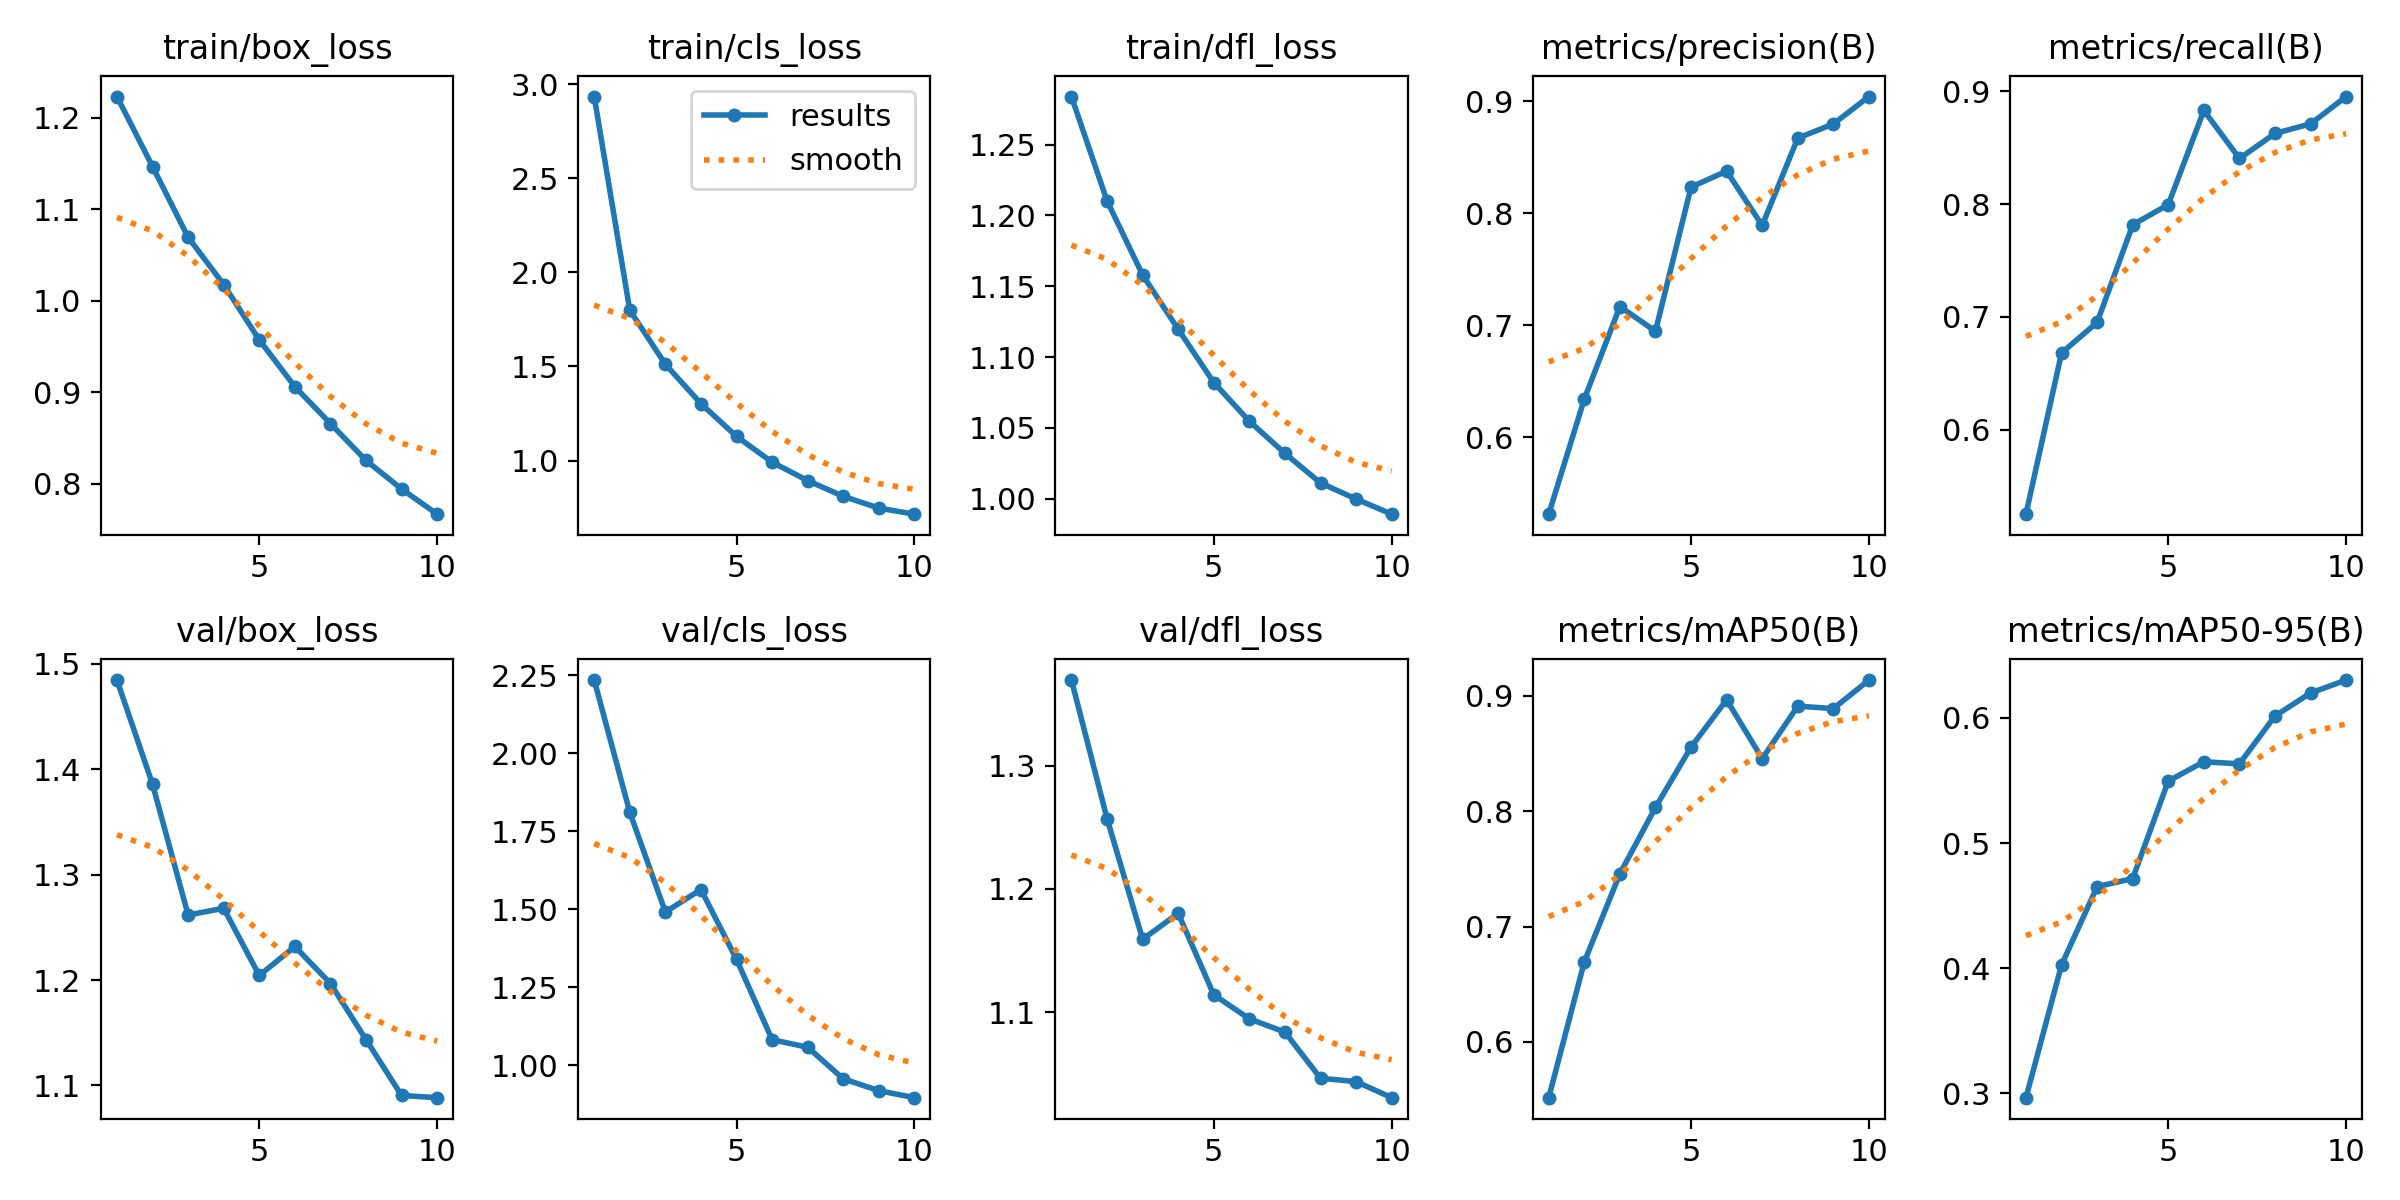

Values plotted in this chart, from the file beside it:
epoch, time, train/box_loss, train/cls_loss, train/dfl_loss, metrics/precision(B), metrics/recall(B), metrics/mAP50(B), metrics/mAP50-95(B), val/box_loss, val/cls_loss, val/dfl_loss, lr/pg0, lr/pg1, lr/pg2
1, 73.66, 1.223, 2.933, 1.284, 0.5311, 0.525, 0.5517, 0.2967, 1.485, 2.234, 1.37, 0.0001514, 0.0001514, 0.0001514
2, 111.7, 1.147, 1.799, 1.21, 0.634, 0.6679, 0.6693, 0.4027, 1.386, 1.81, 1.257, 0.0002731, 0.0002731, 0.0002731
3, 150.3, 1.069, 1.512, 1.158, 0.7167, 0.6951, 0.7458, 0.4652, 1.262, 1.491, 1.159, 0.0003647, 0.0003647, 0.0003647
4, 188.3, 1.018, 1.303, 1.12, 0.6946, 0.7816, 0.8032, 0.4717, 1.268, 1.563, 1.18, 0.0003199, 0.0003199, 0.0003199
5, 225.8, 0.957, 1.129, 1.082, 0.8234, 0.7995, 0.8555, 0.5496, 1.204, 1.339, 1.114, 0.0002748, 0.0002748, 0.0002748
6, 264.6, 0.9058, 0.9921, 1.055, 0.8376, 0.883, 0.8965, 0.565, 1.232, 1.082, 1.095, 0.0002298, 0.0002298, 0.0002298
7, 303.9, 0.8656, 0.894, 1.032, 0.7891, 0.8404, 0.8455, 0.5634, 1.197, 1.058, 1.084, 0.0001847, 0.0001847, 0.0001847
8, 342.8, 0.8252, 0.8106, 1.011, 0.8671, 0.8626, 0.891, 0.6016, 1.143, 0.9563, 1.046, 0.0001397, 0.0001397, 0.0001397
9, 381.2, 0.794, 0.7479, 0.9998, 0.8798, 0.8711, 0.8889, 0.62, 1.09, 0.9183, 1.044, 9.464e-05, 9.464e-05, 9.464e-05
10, 419.4, 0.7665, 0.7158, 0.9891, 0.9043, 0.8953, 0.9136, 0.6303, 1.088, 0.896, 1.03, 4.9595e-05, 4.9595e-05, 4.9595e-05
